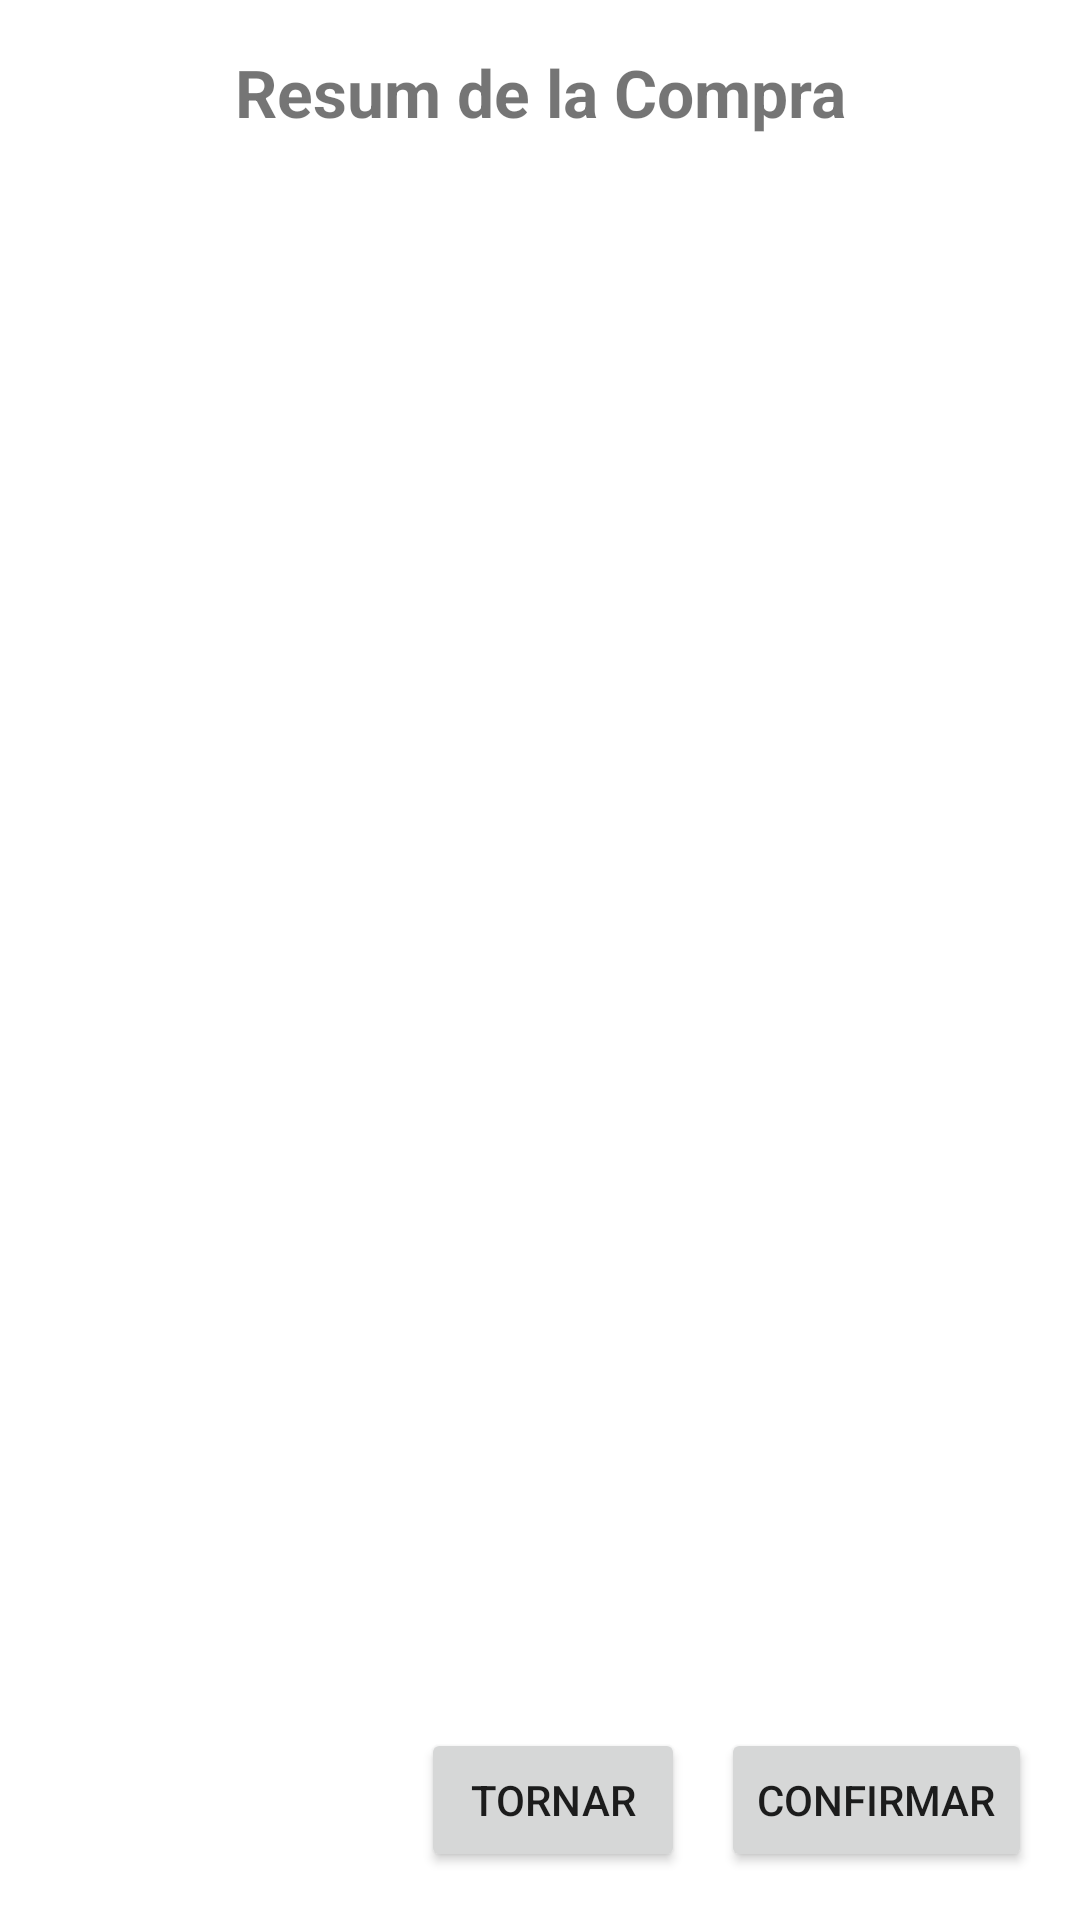

Produce the Android XML layout that renders to this screen, including the resource entries it uses.
<!-- AndroidManifest.xml: application theme Theme.GonzalezPau_AndroidStudio_ACT18 -->
<!-- res/layout/activity_summary.xml -->
<?xml version="1.0" encoding="utf-8"?>
<androidx.constraintlayout.widget.ConstraintLayout
    xmlns:android="http://schemas.android.com/apk/res/android"
    xmlns:app="http://schemas.android.com/apk/res-auto"
    android:layout_width="match_parent"
    android:layout_height="match_parent"
    android:padding="16dp">

    
    <TextView
        android:id="@+id/txtSummaryTitle"
        android:layout_width="wrap_content"
        android:layout_height="wrap_content"
        android:text="Resum de la Compra"
        android:textSize="22sp"
        android:textStyle="bold"
        app:layout_constraintTop_toTopOf="parent"
        app:layout_constraintStart_toStartOf="parent"
        app:layout_constraintEnd_toEndOf="parent"/>

    
    <androidx.recyclerview.widget.RecyclerView
        android:id="@+id/recyclerSummary"
        android:layout_width="0dp"
        android:layout_height="0dp"
        android:paddingTop="12dp"
        app:layout_constraintTop_toBottomOf="@id/txtSummaryTitle"
        app:layout_constraintStart_toStartOf="parent"
        app:layout_constraintEnd_toEndOf="parent"
        app:layout_constraintBottom_toTopOf="@id/layoutButtons"/>

    
    <LinearLayout
        android:id="@+id/layoutButtons"
        android:layout_width="0dp"
        android:layout_height="wrap_content"
        android:orientation="horizontal"
        android:gravity="end"
        android:paddingTop="12dp"
        app:layout_constraintBottom_toBottomOf="parent"
        app:layout_constraintStart_toStartOf="parent"
        app:layout_constraintEnd_toEndOf="parent">

        
        <Button
            android:id="@+id/btnBack"
            android:layout_width="wrap_content"
            android:layout_height="wrap_content"
            android:text="Tornar"
            android:layout_marginEnd="12dp"/>

        
        <Button
            android:id="@+id/btnConfirm"
            android:layout_width="wrap_content"
            android:layout_height="wrap_content"
            android:text="Confirmar"/>

    </LinearLayout>

</androidx.constraintlayout.widget.ConstraintLayout>
<!-- resources referenced by this layout -->
<resources>
  <style name="Theme.GonzalezPau_AndroidStudio_ACT18" parent="Theme.MaterialComponents.DayNight.DarkActionBar">
          
          <item name="colorPrimary">@color/purple_500</item>
          <item name="colorPrimaryVariant">@color/purple_700</item>
          <item name="colorOnPrimary">@color/white</item>
          
          <item name="colorSecondary">@color/teal_200</item>
          <item name="colorSecondaryVariant">@color/teal_700</item>
          <item name="colorOnSecondary">@color/black</item>
          
          <item name="android:statusBarColor">?attr/colorPrimaryVariant</item>
          
      </style>
  <!-- not gathered from this repository: default colours our renderer supplied (Android Studio template values) -->
  <color name="purple_500">#FF6200EE</color>
  <color name="purple_700">#FF3700B3</color>
  <color name="teal_200">#FF03DAC5</color>
  <color name="teal_700">#FF018786</color>
  <color name="black">#FF000000</color>
  <color name="white">#FFFFFFFF</color>
</resources>
